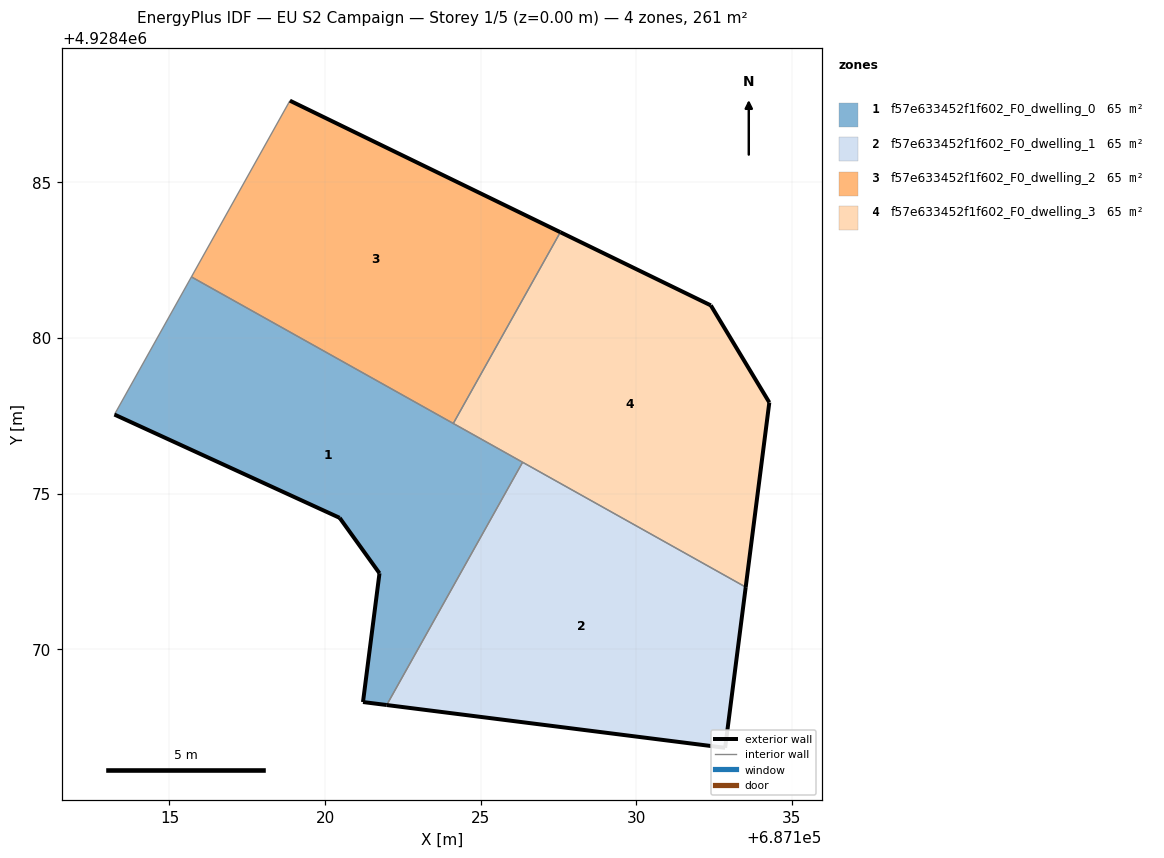
=== STOREY PLAN SPEC (per zone: floor XY polygon, exterior-wall plan segments, windows/doors) ===
zone 1: f57e633452f1f602_F0_dwelling_0  (65.3 m²)
  floor: (687121.98, 4928468.20) (687126.35, 4928476.01) (687115.71, 4928481.96) (687113.23, 4928477.54) (687120.47, 4928474.22) (687121.75, 4928472.44) (687121.22, 4928468.30)
  exterior wall: (687120.47, 4928474.22) – (687113.23, 4928477.54)  [8.0 m]
  exterior wall: (687121.98, 4928468.20) – (687121.22, 4928468.30)  [0.8 m]
  exterior wall: (687121.22, 4928468.30) – (687121.75, 4928472.44)  [4.2 m]
  exterior wall: (687121.75, 4928472.44) – (687120.47, 4928474.22)  [2.2 m]
  interior walls: 4
zone 2: f57e633452f1f602_F0_dwelling_1  (65.3 m²)
  floor: (687132.86, 4928466.83) (687133.52, 4928471.99) (687126.35, 4928476.01) (687121.98, 4928468.20)
  exterior wall: (687132.86, 4928466.83) – (687121.98, 4928468.20)  [11.0 m]
  exterior wall: (687133.52, 4928471.99) – (687132.86, 4928466.83)  [5.2 m]
  interior walls: 2
zone 3: f57e633452f1f602_F0_dwelling_2  (65.3 m²)
  floor: (687124.12, 4928477.25) (687127.56, 4928483.40) (687118.87, 4928487.63) (687115.71, 4928481.96)
  exterior wall: (687118.87, 4928487.63) – (687127.56, 4928483.40)  [9.7 m]
  interior walls: 3
zone 4: f57e633452f1f602_F0_dwelling_3  (65.3 m²)
  floor: (687133.52, 4928471.99) (687134.28, 4928477.93) (687132.40, 4928481.05) (687127.56, 4928483.40) (687124.12, 4928477.25)
  exterior wall: (687134.28, 4928477.93) – (687133.52, 4928471.99)  [6.0 m]
  exterior wall: (687127.56, 4928483.40) – (687132.40, 4928481.05)  [5.4 m]
  exterior wall: (687132.40, 4928481.05) – (687134.28, 4928477.93)  [3.6 m]
  interior walls: 3

=== DERIVED (storey summary) ===
Building: EU S2 Campaign
Storey: 1 of 5  (floor level z = 0.00 m)
Storey gross floor area: 261.1 m²
Zones on this storey: 4
  - f57e633452f1f602_F0_dwelling_0: floor 65.3 m²; exterior wall 15.1 m (45.3 m²); WWR 0.0%
  - f57e633452f1f602_F0_dwelling_1: floor 65.3 m²; exterior wall 16.2 m (48.5 m²); WWR 0.0%
  - f57e633452f1f602_F0_dwelling_2: floor 65.3 m²; exterior wall 9.7 m (29.0 m²); WWR 0.0%
  - f57e633452f1f602_F0_dwelling_3: floor 65.3 m²; exterior wall 15.0 m (45.0 m²); WWR 0.0%
Zone adjacency (shared interzone walls):
  - f57e633452f1f602_F0_dwelling_0 ↔ f57e633452f1f602_F0_dwelling_1
  - f57e633452f1f602_F0_dwelling_0 ↔ f57e633452f1f602_F0_dwelling_2
  - f57e633452f1f602_F0_dwelling_0 ↔ f57e633452f1f602_F0_dwelling_3
  - f57e633452f1f602_F0_dwelling_1 ↔ f57e633452f1f602_F0_dwelling_3
  - f57e633452f1f602_F0_dwelling_2 ↔ f57e633452f1f602_F0_dwelling_3